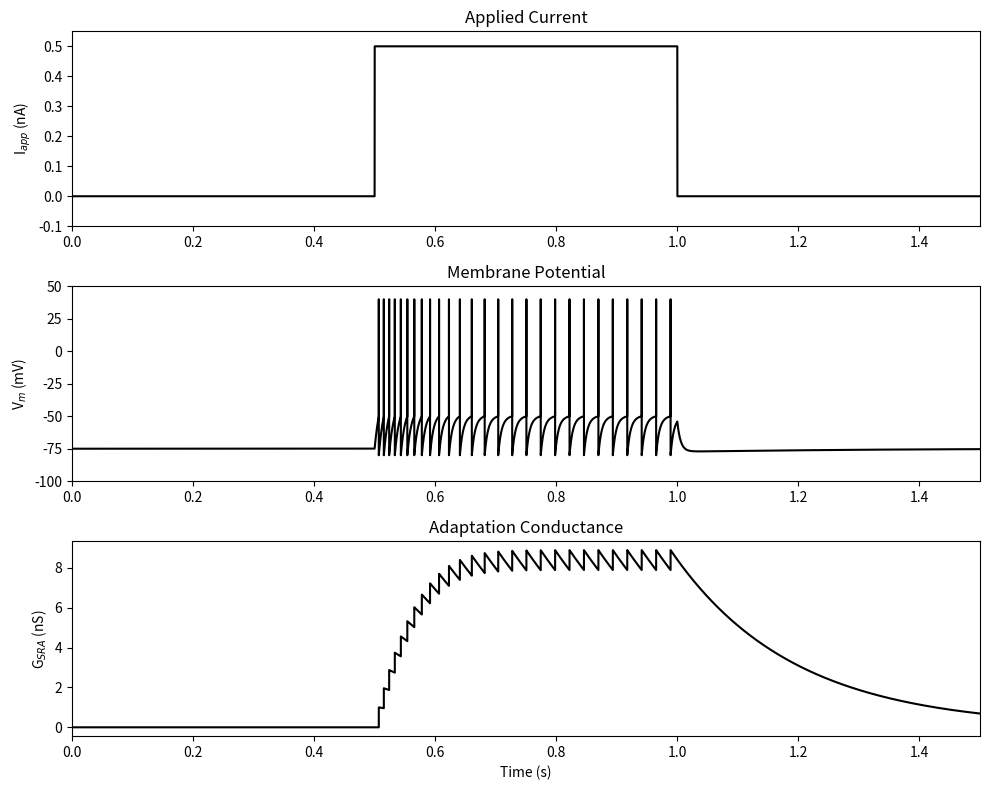
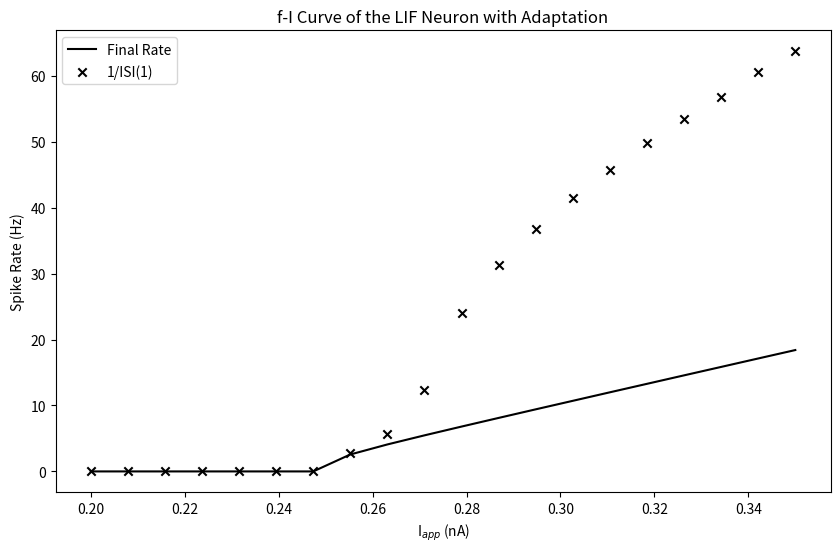

Write Python code to recreate these figures, in order.
import numpy as np
import matplotlib.pyplot as plt

# Define parameters
C_m = 100e-12  # Capacitance (F)
E_L = -75e-3   # Leak potential (V)
V_th = -50e-3  # Threshold potential (V)
V_reset = -80e-3  # Reset potential (V)
R_m = 100e6    # Membrane resistance (Ohm)
E_K = -80e-3   # Potassium reversal potential (V)

tau_SRA = 200e-3  # Adaptation time constant (s)
deltaG_SRA = 1e-9  # Adaptation increment (S)

# Part (a) Simulation parameters
I_app = 500e-12  # Applied current (A)
t_max = 1.5  # Maximum simulation time (s)
dt = 1e-6  # Time step (s)
time = np.arange(0, t_max, dt)  # Time vector

# Define applied current for Part (a)
I = np.zeros_like(time)  # Baseline current (A)
I[(time >= 0.5) & (time <= 1.0)] = I_app  # Apply current from 0.5s to 1.0s

def LIF_neuron(I, time):
    """Simulates the LIF neuron with an adaptation current"""
    V = np.full_like(time, E_L)  # Membrane potential (V)
    G_SRA = np.zeros_like(time)  # Adaptation conductance (S)
    spike_times = []

    for i in range(1, len(time)):
        # Update adaptation conductance using exponential decay
        G_SRA[i] = G_SRA[i-1] * np.exp(-dt / tau_SRA)

        # Compute membrane potential update (with adaptation current)
        dV = ((E_L - V[i-1]) / R_m + G_SRA[i] * (E_K - V[i-1]) + I[i]) / C_m
        V[i] = V[i-1] + dt * dV

        # Check for spike condition
        if V[i] >= V_th:
            spike_times.append(time[i])  # Record spike time
            V[i-1] = 0.04  # Artificial spike before reset
            V[i] = V_reset  # Reset membrane potential
            G_SRA[i] += deltaG_SRA  # Increase adaptation conductance

    return I, V, G_SRA, spike_times

# Run Part (a) simulation
I, V, G_SRA, spike_times = LIF_neuron(I, time)

# Plot results for Part (a)
plt.figure(figsize=(10, 8))

plt.subplot(3, 1, 1)
plt.plot(time, I * 1e9, 'k')
plt.ylabel('I$_{app}$ (nA)')
plt.xlim([0, t_max])
plt.ylim([-0.1, 1.1 * np.max(I) * 1e9])
plt.title('Applied Current')

plt.subplot(3, 1, 2)
plt.plot(time, V * 1e3, 'k')
plt.ylabel('V$_m$ (mV)')
plt.xlim([0, t_max])
plt.ylim([-100, 50])
plt.title('Membrane Potential')

plt.subplot(3, 1, 3)
plt.plot(time, G_SRA * 1e9, 'k')
plt.xlabel('Time (s)')
plt.ylabel('G$_{SRA}$ (nS)')
plt.xlim([0, t_max])
plt.title('Adaptation Conductance')

plt.tight_layout()
plt.show()


# Part (b) Simulation Parameters
t_max_b = 5.0  # Maximum simulation time (s)
dt_b = 1e-4  # Time step (s)
time_b = np.arange(0, t_max_b, dt_b)  # Time vector

def LIF_neuron_constant_I(I_app):
    """Simulates the LIF neuron for a constant applied current"""
    V = np.full_like(time_b, E_L)  # Membrane potential (V)
    G_SRA = np.zeros_like(time_b)  # Adaptation conductance (S)
    spike_times = []

    for i in range(1, len(time_b)):
        # Update adaptation conductance using exponential decay
        G_SRA[i] = G_SRA[i-1] * np.exp(-dt_b / tau_SRA)

        # Compute membrane potential update (with adaptation current)
        dV = ((E_L - V[i-1]) / R_m + G_SRA[i] * (E_K - V[i-1]) + I_app) / C_m
        V[i] = V[i-1] + dt_b * dV

        # Check for spike condition
        if V[i] >= V_th:
            spike_times.append(time_b[i])  # Record spike time
            V[i-1] = 0.04  # Artificial spike before reset
            V[i] = V_reset  # Reset membrane potential
            G_SRA[i] += deltaG_SRA  # Increase adaptation conductance

    return spike_times

# Define applied currents to test
I_values = np.linspace(0.2e-9, 0.350e-9, 20)  # From 0.2nA to 0.3nA (20 steps)
firing_rates = []
inverse_initial_ISI = []
single_spike_cases = []

# Run simulations for each applied current
for I_app in I_values:
    spike_times = LIF_neuron_constant_I(I_app)
    
    if len(spike_times) > 1:
        ISIs = np.diff(spike_times)  # Compute inter-spike intervals
        initial_ISI = ISIs[0]  # First inter-spike interval
        steady_state_ISI = np.mean(ISIs[-10:])  # Average of last 10 ISIs
        firing_rate = 1 / steady_state_ISI  # Steady-state firing rate (Hz)
        inverse_initial_ISI.append(1 / initial_ISI)  # 1/ISI(1)
    else:
        firing_rate = 0  # No sustained firing
        inverse_initial_ISI.append(0)  # No second spike
    
    firing_rates.append(firing_rate)

# Convert currents to nA for plotting
I_values_nA = I_values * 1e9

# Plot f-I curve
plt.figure(figsize=(10, 6))
plt.plot(I_values_nA, firing_rates, 'k-', label="Final Rate")  # Solid line for steady-state rate
plt.scatter(I_values_nA, inverse_initial_ISI, marker='x', color='k', label="1/ISI(1)")  # Crosses for 1/ISI(1)

plt.xlabel("I$_{app}$ (nA)")
plt.ylabel("Spike Rate (Hz)")
plt.title("f-I Curve of the LIF Neuron with Adaptation")
plt.legend()
plt.show()
